Run: headless pygame with SDL's dummy video driver; simulated clock (each Clock.tick advances the game by its frame time, no real sleeping); random seed 0; keys injected as events and as key.get_pressed() state; no mouse input.
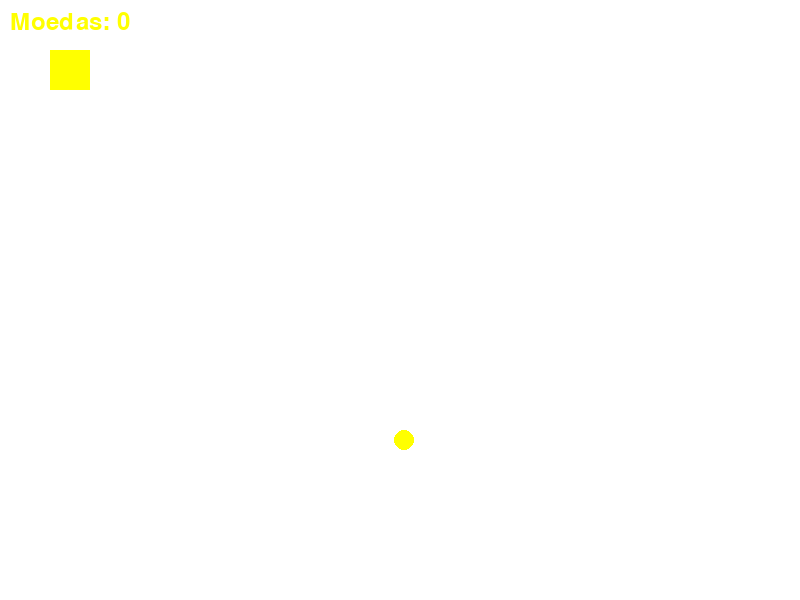
Frame 1 of 4 · flips 1–60 · no input
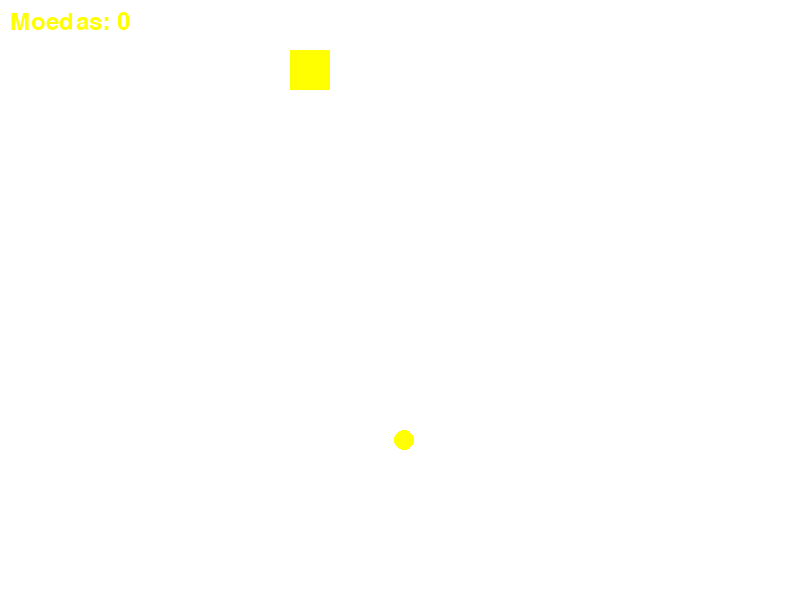
Frame 2 of 4 · flips 61–180 · tapped SPACE, RETURN · held RIGHT (→), D
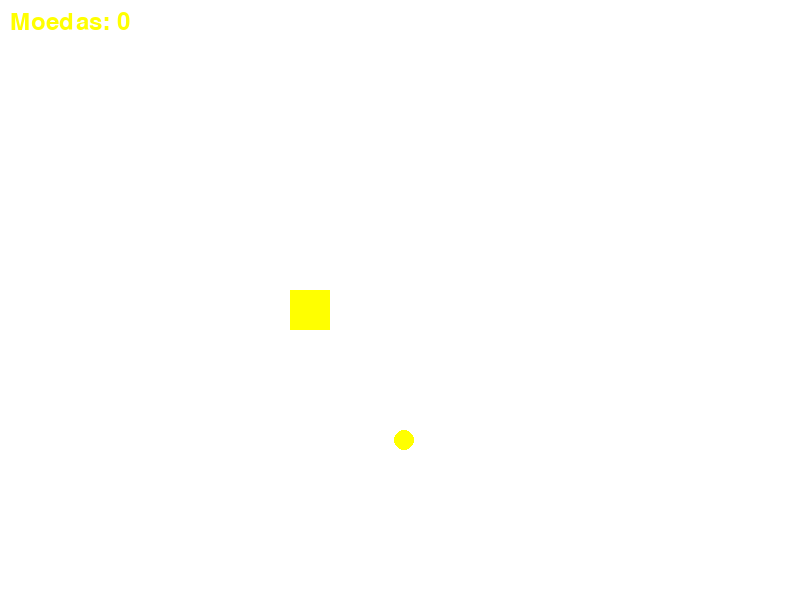
Frame 3 of 4 · flips 181–300 · held DOWN (↓), S
Frame 4 of 4 · flips 301–420 · held LEFT (←), A, UP (↑), W · screen same as frame 1, image omitted

The pygame program that drew these frames:

import pygame
import random
import math

# Inicialização do Pygame
pygame.init()

# Configurações da janela
largura, altura = 800, 600
tela = pygame.display.set_mode((largura, altura))
pygame.display.set_caption('Coletor de Moedas')

# Cores
branco = (255, 255, 255)
amarelo = (255, 255, 0)

class Jogo:
    def __init__(self):
        self.player = pygame.Rect(50, 50, 40, 40)
        self.player_speed = 2
        self.moeda = pygame.Rect(0, 0, 20, 20)
        self.contagem_moedas = 0
        self.nova_moeda()

    def nova_moeda(self):
        self.moeda.x = random.randint(0, largura - 20)
        self.moeda.y = random.randint(0, altura - 20)

    def atualizar(self):
        for event in pygame.event.get():
            if event.type == pygame.QUIT:
                pygame.quit()
                quit()

        # Movimento do jogador com base nas teclas pressionadas
        teclas = pygame.key.get_pressed()
        if teclas[pygame.K_LEFT]:
            self.player.x -= self.player_speed
        if teclas[pygame.K_RIGHT]:
            self.player.x += self.player_speed
        if teclas[pygame.K_UP]:
            self.player.y -= self.player_speed
        if teclas[pygame.K_DOWN]:
            self.player.y += self.player_speed

        # Verifica a colisão entre o jogador e a moeda
        if self.player.colliderect(self.moeda):
            self.contagem_moedas += 1
            self.nova_moeda()

    def desenhar(self):
        tela.fill(branco)

        # Desenha o jogador
        pygame.draw.rect(tela, amarelo, self.player)

        # Desenha a moeda
        pygame.draw.ellipse(tela, amarelo, self.moeda)

        # Exibe a contagem de moedas
        fonte = pygame.font.Font(None, 36)
        texto = fonte.render(f"Moedas: {self.contagem_moedas}", True, amarelo)
        tela.blit(texto, (10, 10))

        # Atualiza a tela
        pygame.display.update()

# Instanciar o jogo
jogo = Jogo()

# Loop principal do jogo
while True:
    jogo.atualizar()
    jogo.desenhar()
